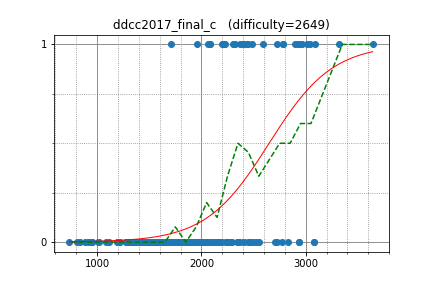

Source data for this figure (header and first rows):
sugim48, 3319.429013, 1
sigma425, 3077, 0
tozangezan, 2968, 1
Huziwara, 3045, 1
square1001, 2485, 1
IH19980412, 2782, 1
yuma000, 2441, 1
hogloid, 3012, 1
semiexp, 3640, 1
satos, 2403, 1
phidnight, 2779, 1
riantkb, 2369, 1
math, 2591, 1
uwi, 3090, 1
beet, 2303, 1
dohatsutsu, 2324, 1
tomerun, 2897, 1
kzyKT, 2085, 1
leign, 2199, 1
joisino, 2726, 1
kusano, 2230, 1
imulan, 2067, 1
kawatea, 2938, 1
yaketake08, 2220, 1
tossy, 2213, 1
treeone, 1955, 1
ctyl, 2202, 1
pekempey, 2446, 1
cympfh, 1712, 1
olphe, 2077, 1
yokozuna57, 2923, 1
Hoi_koro, 2405, 1
kobae964, 2725, 0
sky58, 3076, 0
rickytheta, 2705, 0
Hec, 2462, 0
potetisensei, 2249, 0
natsugiri, 2934, 0
roxion1377, 1838, 0
SGI, 1917, 0
tanzaku, 2279, 0
selpo, 1991, 0
sumoooru, 2071, 0
rapurasu, 2142, 0
fiord, 1985, 0
xxkiritoxx, 1892, 0
femto16, 2134, 0
hahho, 1761, 0
eiya, 2025, 0
climpet, 2932, 0
Ti11192916, 1834, 0
goodbaton, 2362, 0
smiken, 2234, 0
hasi, 2247, 0
TianXie, 2549, 0
yuiop, 1818, 0
base64, 2156, 0
tkzw_21, 1704, 0
Darsein, 2295, 0
PIandS, 2406, 0
lyoz, 2097, 0
... 135 more rows
